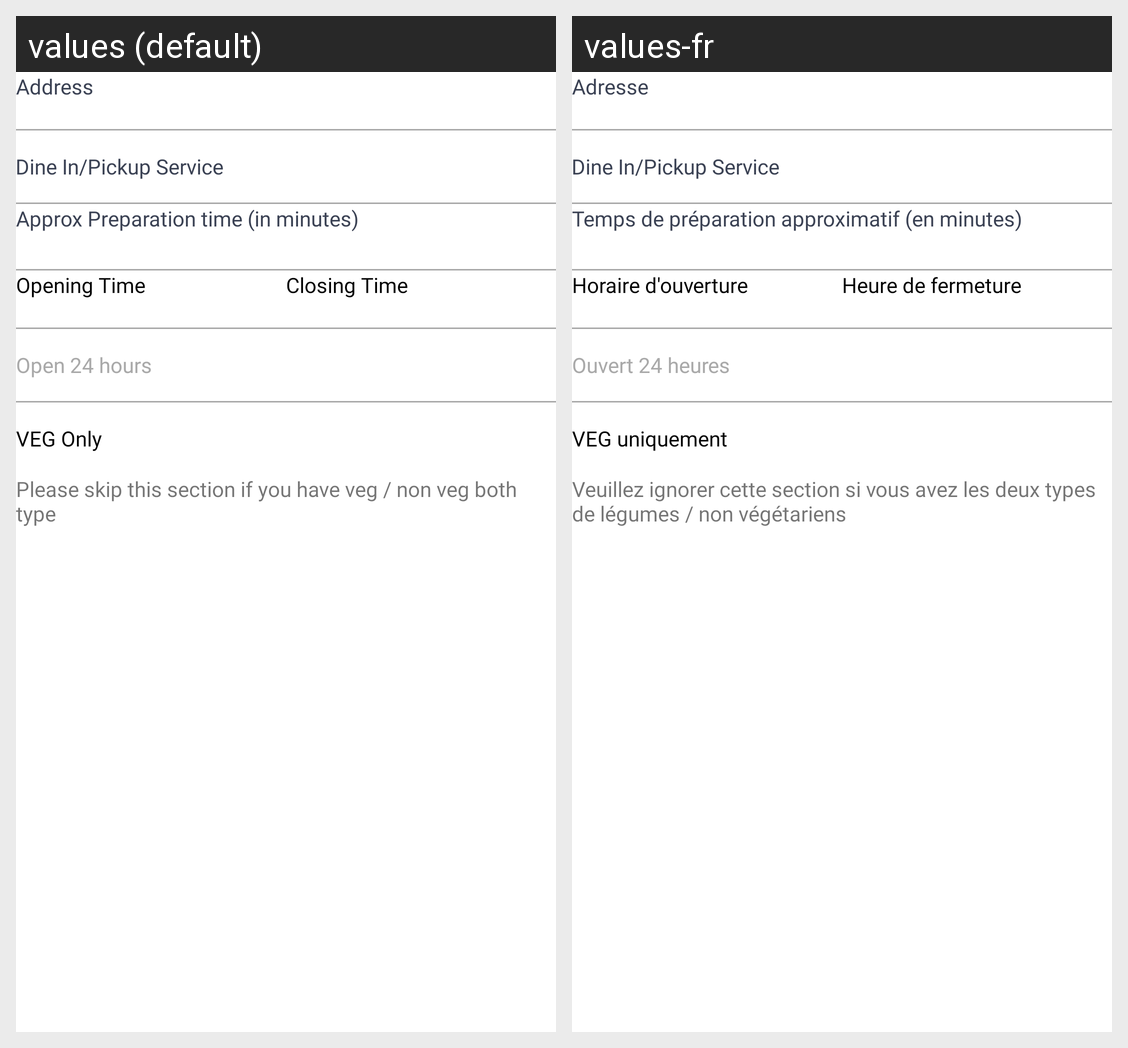

Here is an Android app screen in its default locale and in the app's own translations. Write out the translated-string differences for the strings that appear on this screen.
Android screen res/layout/activity_complete_profile.xml rendered under 2 locales, left to right: values (default), values-fr. Device: Nexus 5 (rendered at 1080×1920; each locale shown at half size, 540×960, under a caption strip naming it); theme AppTheme.
Strings drawn on this screen, with the default value and each locale's value (text and hints the layout hard-codes, and strings that could not be matched under every locale, appear in the picture but are not listed):

veg_only
  values: VEG Only
  values-fr: VEG uniquement

please_skip_this_section_if_you_have_veg_non_veg_both_type
  values: Please skip this section if you have veg / non veg both type
  values-fr: Veuillez ignorer cette section si vous avez les deux types de légumes / non végétariens

address
  values: Address
  values-fr: Adresse

pickup_service
  values: Dine In/Pickup Service
  values-fr: Dine In/Pickup Service

approx_preparation_time_in_minutes
  values: Approx Preparation time (in minutes)
  values-fr: Temps de préparation approximatif (en minutes)

open_time
  values: Opening Time
  values-fr: Horaire d'ouverture

close_time
  values: Closing Time
  values-fr: Heure de fermeture

open_24_hours
  values: Open 24 hours
  values-fr: Ouvert 24 heures
